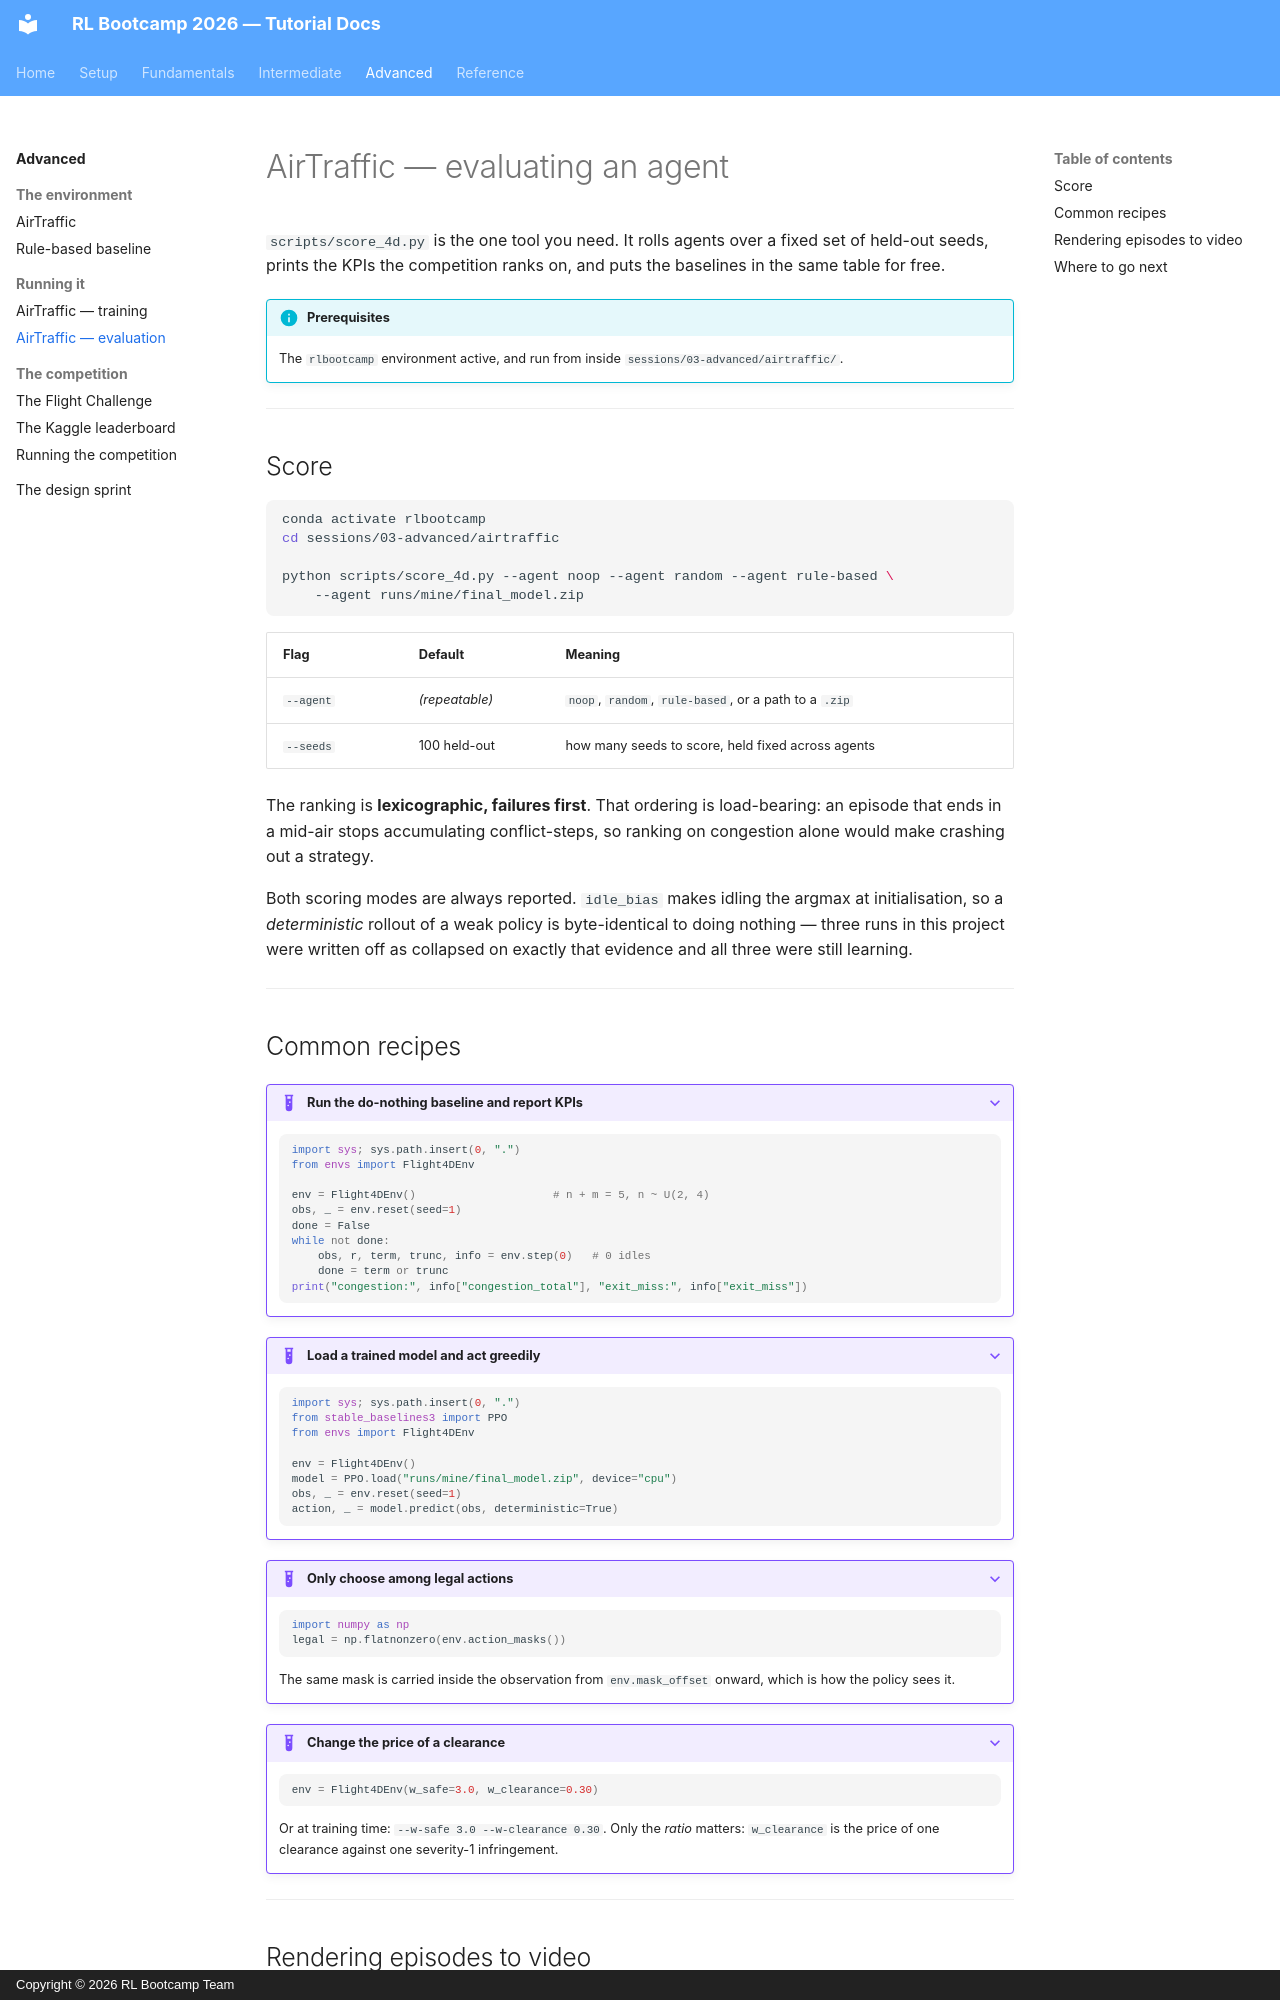

repository: SARL-PLUS/RL_Bootcamp_2026_tutorial · page: advanced/evaluation/index.html · generator: mkdocs · copyright: Copyright © 2026 RL Bootcamp Team

---
title: AirTraffic — evaluation
---

# AirTraffic — evaluating an agent

`scripts/score_4d.py` is the one tool you need. It rolls agents over a fixed set
of held-out seeds, prints the KPIs the competition ranks on, and puts the
baselines in the same table for free.

!!! info "Prerequisites"
    The `rlbootcamp` environment active, and run from inside
    `sessions/03-advanced/airtraffic/`.

---

## Score

```bash
conda activate rlbootcamp
cd sessions/03-advanced/airtraffic

python scripts/score_4d.py --agent noop --agent random --agent rule-based \
    --agent runs/mine/final_model.zip
```

| Flag | Default | Meaning |
|---|---|---|
| `--agent` | *(repeatable)* | `noop`, `random`, `rule-based`, or a path to a `.zip` |
| `--seeds` | 100 held-out | how many seeds to score, held fixed across agents |

The ranking is **lexicographic, failures first**. That ordering is load-bearing:
an episode that ends in a mid-air stops accumulating conflict-steps, so ranking
on congestion alone would make crashing out a strategy.

Both scoring modes are always reported. `idle_bias` makes idling the argmax at
initialisation, so a *deterministic* rollout of a weak policy is byte-identical
to doing nothing — three runs in this project were written off as collapsed on
exactly that evidence and all three were still learning.

---


## Common recipes

??? example "Run the do-nothing baseline and report KPIs"
    ```python
    import sys; sys.path.insert(0, ".")
    from envs import Flight4DEnv

    env = Flight4DEnv()                     # n + m = 5, n ~ U(2, 4)
    obs, _ = env.reset(seed=1)
    done = False
    while not done:
        obs, r, term, trunc, info = env.step(0)   # 0 idles
        done = term or trunc
    print("congestion:", info["congestion_total"], "exit_miss:", info["exit_miss"])
    ```

??? example "Load a trained model and act greedily"
    ```python
    import sys; sys.path.insert(0, ".")
    from stable_baselines3 import PPO
    from envs import Flight4DEnv

    env = Flight4DEnv()
    model = PPO.load("runs/mine/final_model.zip", device="cpu")
    obs, _ = env.reset(seed=1)
    action, _ = model.predict(obs, deterministic=True)
    ```

??? example "Only choose among legal actions"
    ```python
    import numpy as np
    legal = np.flatnonzero(env.action_masks())
    ```
    The same mask is carried inside the observation from `env.mask_offset`
    onward, which is how the policy sees it.

??? example "Change the price of a clearance"
    ```python
    env = Flight4DEnv(w_safe=3.0, w_clearance=0.30)
    ```
    Or at training time: `--w-safe 3.0 --w-clearance 0.30`. Only the *ratio*
    matters: `w_clearance` is the price of one clearance against one
    severity-1 infringement.

---
